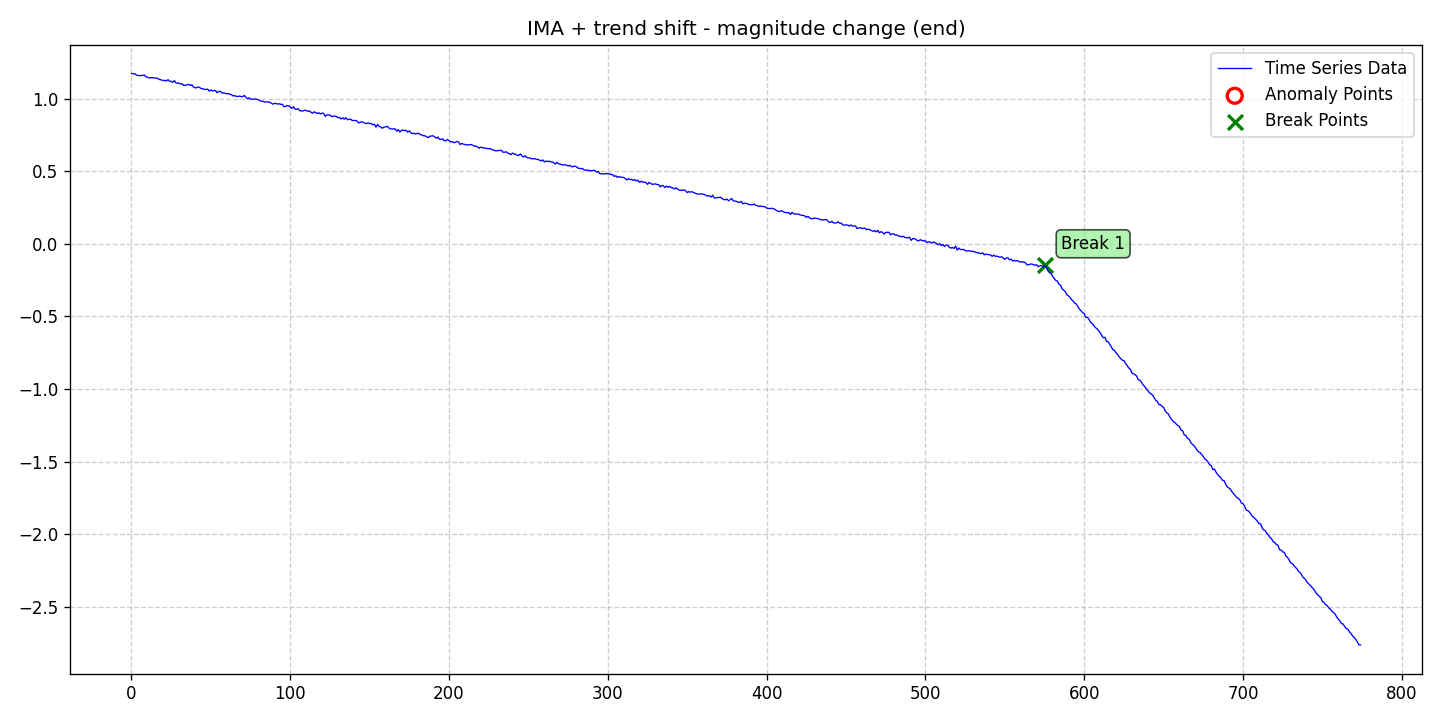

Data behind this chart, as committed beside it:
date, data, stationary, det_lin_up, det_lin_down, det_quad, det_cubic, det_exp, det_damped, stoc_trend, volatility, single_seas, multiple_seas, point_anom_single, point_anom_multi, collect_anom, context_anom, mean_shift, var_shift, trend_shift, point_anom_count, point_anom_location, point_anom_point, collect_anom_count
2020-01-01, 1.173, 0, 0, 0, 0, 0, 0, 0, 1, 0, 0, 0, 0, 0, 0, 0, 0, 0, 1, 0, none, , 0
2020-01-02, 1.17, 0, 0, 0, 0, 0, 0, 0, 1, 0, 0, 0, 0, 0, 0, 0, 0, 0, 1, 0, none, , 0
2020-01-03, 1.171, 0, 0, 0, 0, 0, 0, 0, 1, 0, 0, 0, 0, 0, 0, 0, 0, 0, 1, 0, none, , 0
2020-01-04, 1.162, 0, 0, 0, 0, 0, 0, 0, 1, 0, 0, 0, 0, 0, 0, 0, 0, 0, 1, 0, none, , 0
2020-01-05, 1.16, 0, 0, 0, 0, 0, 0, 0, 1, 0, 0, 0, 0, 0, 0, 0, 0, 0, 1, 0, none, , 0
2020-01-06, 1.156, 0, 0, 0, 0, 0, 0, 0, 1, 0, 0, 0, 0, 0, 0, 0, 0, 0, 1, 0, none, , 0
2020-01-07, 1.16, 0, 0, 0, 0, 0, 0, 0, 1, 0, 0, 0, 0, 0, 0, 0, 0, 0, 1, 0, none, , 0
2020-01-08, 1.157, 0, 0, 0, 0, 0, 0, 0, 1, 0, 0, 0, 0, 0, 0, 0, 0, 0, 1, 0, none, , 0
2020-01-09, 1.162, 0, 0, 0, 0, 0, 0, 0, 1, 0, 0, 0, 0, 0, 0, 0, 0, 0, 1, 0, none, , 0
2020-01-10, 1.15, 0, 0, 0, 0, 0, 0, 0, 1, 0, 0, 0, 0, 0, 0, 0, 0, 0, 1, 0, none, , 0
2020-01-11, 1.147, 0, 0, 0, 0, 0, 0, 0, 1, 0, 0, 0, 0, 0, 0, 0, 0, 0, 1, 0, none, , 0
2020-01-12, 1.142, 0, 0, 0, 0, 0, 0, 0, 1, 0, 0, 0, 0, 0, 0, 0, 0, 0, 1, 0, none, , 0
2020-01-13, 1.142, 0, 0, 0, 0, 0, 0, 0, 1, 0, 0, 0, 0, 0, 0, 0, 0, 0, 1, 0, none, , 0
2020-01-14, 1.144, 0, 0, 0, 0, 0, 0, 0, 1, 0, 0, 0, 0, 0, 0, 0, 0, 0, 1, 0, none, , 0
2020-01-15, 1.142, 0, 0, 0, 0, 0, 0, 0, 1, 0, 0, 0, 0, 0, 0, 0, 0, 0, 1, 0, none, , 0
2020-01-16, 1.141, 0, 0, 0, 0, 0, 0, 0, 1, 0, 0, 0, 0, 0, 0, 0, 0, 0, 1, 0, none, , 0
2020-01-17, 1.141, 0, 0, 0, 0, 0, 0, 0, 1, 0, 0, 0, 0, 0, 0, 0, 0, 0, 1, 0, none, , 0
2020-01-18, 1.134, 0, 0, 0, 0, 0, 0, 0, 1, 0, 0, 0, 0, 0, 0, 0, 0, 0, 1, 0, none, , 0
2020-01-19, 1.129, 0, 0, 0, 0, 0, 0, 0, 1, 0, 0, 0, 0, 0, 0, 0, 0, 0, 1, 0, none, , 0
2020-01-20, 1.128, 0, 0, 0, 0, 0, 0, 0, 1, 0, 0, 0, 0, 0, 0, 0, 0, 0, 1, 0, none, , 0
2020-01-21, 1.123, 0, 0, 0, 0, 0, 0, 0, 1, 0, 0, 0, 0, 0, 0, 0, 0, 0, 1, 0, none, , 0
2020-01-22, 1.125, 0, 0, 0, 0, 0, 0, 0, 1, 0, 0, 0, 0, 0, 0, 0, 0, 0, 1, 0, none, , 0
2020-01-23, 1.12, 0, 0, 0, 0, 0, 0, 0, 1, 0, 0, 0, 0, 0, 0, 0, 0, 0, 1, 0, none, , 0
2020-01-24, 1.13, 0, 0, 0, 0, 0, 0, 0, 1, 0, 0, 0, 0, 0, 0, 0, 0, 0, 1, 0, none, , 0
2020-01-25, 1.118, 0, 0, 0, 0, 0, 0, 0, 1, 0, 0, 0, 0, 0, 0, 0, 0, 0, 1, 0, none, , 0
2020-01-26, 1.119, 0, 0, 0, 0, 0, 0, 0, 1, 0, 0, 0, 0, 0, 0, 0, 0, 0, 1, 0, none, , 0
2020-01-27, 1.111, 0, 0, 0, 0, 0, 0, 0, 1, 0, 0, 0, 0, 0, 0, 0, 0, 0, 1, 0, none, , 0
2020-01-28, 1.123, 0, 0, 0, 0, 0, 0, 0, 1, 0, 0, 0, 0, 0, 0, 0, 0, 0, 1, 0, none, , 0
2020-01-29, 1.107, 0, 0, 0, 0, 0, 0, 0, 1, 0, 0, 0, 0, 0, 0, 0, 0, 0, 1, 0, none, , 0
2020-01-30, 1.105, 0, 0, 0, 0, 0, 0, 0, 1, 0, 0, 0, 0, 0, 0, 0, 0, 0, 1, 0, none, , 0
2020-01-31, 1.106, 0, 0, 0, 0, 0, 0, 0, 1, 0, 0, 0, 0, 0, 0, 0, 0, 0, 1, 0, none, , 0
2020-02-01, 1.1, 0, 0, 0, 0, 0, 0, 0, 1, 0, 0, 0, 0, 0, 0, 0, 0, 0, 1, 0, none, , 0
2020-02-02, 1.101, 0, 0, 0, 0, 0, 0, 0, 1, 0, 0, 0, 0, 0, 0, 0, 0, 0, 1, 0, none, , 0
2020-02-03, 1.089, 0, 0, 0, 0, 0, 0, 0, 1, 0, 0, 0, 0, 0, 0, 0, 0, 0, 1, 0, none, , 0
2020-02-04, 1.091, 0, 0, 0, 0, 0, 0, 0, 1, 0, 0, 0, 0, 0, 0, 0, 0, 0, 1, 0, none, , 0
2020-02-05, 1.095, 0, 0, 0, 0, 0, 0, 0, 1, 0, 0, 0, 0, 0, 0, 0, 0, 0, 1, 0, none, , 0
2020-02-06, 1.098, 0, 0, 0, 0, 0, 0, 0, 1, 0, 0, 0, 0, 0, 0, 0, 0, 0, 1, 0, none, , 0
2020-02-07, 1.09, 0, 0, 0, 0, 0, 0, 0, 1, 0, 0, 0, 0, 0, 0, 0, 0, 0, 1, 0, none, , 0
2020-02-08, 1.095, 0, 0, 0, 0, 0, 0, 0, 1, 0, 0, 0, 0, 0, 0, 0, 0, 0, 1, 0, none, , 0
2020-02-09, 1.08, 0, 0, 0, 0, 0, 0, 0, 1, 0, 0, 0, 0, 0, 0, 0, 0, 0, 1, 0, none, , 0
2020-02-10, 1.074, 0, 0, 0, 0, 0, 0, 0, 1, 0, 0, 0, 0, 0, 0, 0, 0, 0, 1, 0, none, , 0
2020-02-11, 1.074, 0, 0, 0, 0, 0, 0, 0, 1, 0, 0, 0, 0, 0, 0, 0, 0, 0, 1, 0, none, , 0
2020-02-12, 1.08, 0, 0, 0, 0, 0, 0, 0, 1, 0, 0, 0, 0, 0, 0, 0, 0, 0, 1, 0, none, , 0
2020-02-13, 1.075, 0, 0, 0, 0, 0, 0, 0, 1, 0, 0, 0, 0, 0, 0, 0, 0, 0, 1, 0, none, , 0
2020-02-14, 1.068, 0, 0, 0, 0, 0, 0, 0, 1, 0, 0, 0, 0, 0, 0, 0, 0, 0, 1, 0, none, , 0
2020-02-15, 1.067, 0, 0, 0, 0, 0, 0, 0, 1, 0, 0, 0, 0, 0, 0, 0, 0, 0, 1, 0, none, , 0
2020-02-16, 1.062, 0, 0, 0, 0, 0, 0, 0, 1, 0, 0, 0, 0, 0, 0, 0, 0, 0, 1, 0, none, , 0
2020-02-17, 1.063, 0, 0, 0, 0, 0, 0, 0, 1, 0, 0, 0, 0, 0, 0, 0, 0, 0, 1, 0, none, , 0
2020-02-18, 1.064, 0, 0, 0, 0, 0, 0, 0, 1, 0, 0, 0, 0, 0, 0, 0, 0, 0, 1, 0, none, , 0
2020-02-19, 1.05, 0, 0, 0, 0, 0, 0, 0, 1, 0, 0, 0, 0, 0, 0, 0, 0, 0, 1, 0, none, , 0
2020-02-20, 1.06, 0, 0, 0, 0, 0, 0, 0, 1, 0, 0, 0, 0, 0, 0, 0, 0, 0, 1, 0, none, , 0
2020-02-21, 1.052, 0, 0, 0, 0, 0, 0, 0, 1, 0, 0, 0, 0, 0, 0, 0, 0, 0, 1, 0, none, , 0
2020-02-22, 1.054, 0, 0, 0, 0, 0, 0, 0, 1, 0, 0, 0, 0, 0, 0, 0, 0, 0, 1, 0, none, , 0
2020-02-23, 1.054, 0, 0, 0, 0, 0, 0, 0, 1, 0, 0, 0, 0, 0, 0, 0, 0, 0, 1, 0, none, , 0
2020-02-24, 1.04, 0, 0, 0, 0, 0, 0, 0, 1, 0, 0, 0, 0, 0, 0, 0, 0, 0, 1, 0, none, , 0
2020-02-25, 1.049, 0, 0, 0, 0, 0, 0, 0, 1, 0, 0, 0, 0, 0, 0, 0, 0, 0, 1, 0, none, , 0
2020-02-26, 1.049, 0, 0, 0, 0, 0, 0, 0, 1, 0, 0, 0, 0, 0, 0, 0, 0, 0, 1, 0, none, , 0
2020-02-27, 1.038, 0, 0, 0, 0, 0, 0, 0, 1, 0, 0, 0, 0, 0, 0, 0, 0, 0, 1, 0, none, , 0
2020-02-28, 1.038, 0, 0, 0, 0, 0, 0, 0, 1, 0, 0, 0, 0, 0, 0, 0, 0, 0, 1, 0, none, , 0
2020-02-29, 1.037, 0, 0, 0, 0, 0, 0, 0, 1, 0, 0, 0, 0, 0, 0, 0, 0, 0, 1, 0, none, , 0
... 715 more rows
